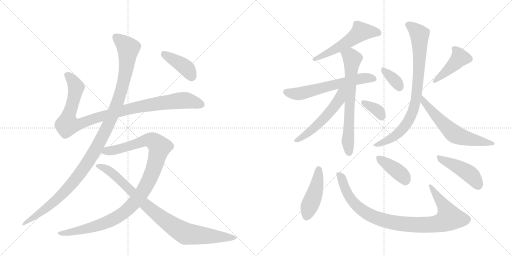
t = 0.00 s
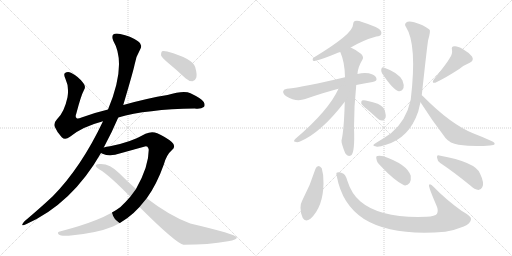
t = 2.82 s
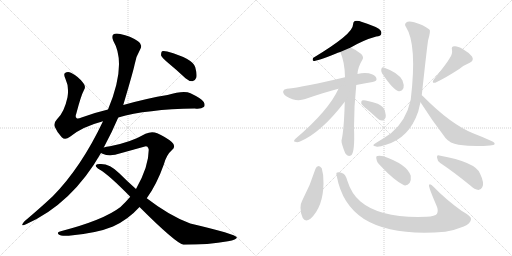
t = 5.64 s
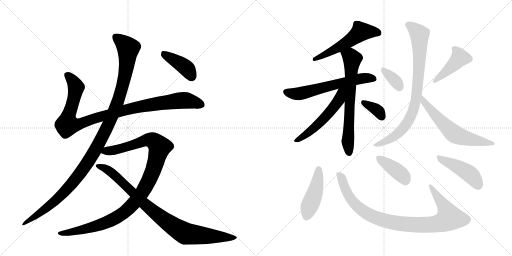
t = 8.46 s
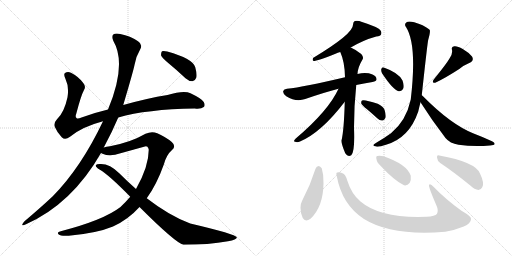
t = 11.27 s
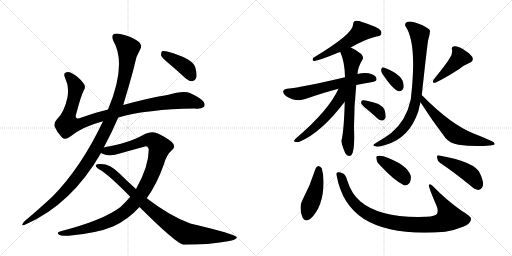
t = 14.09 s

The animated SVG that drew these frames (rendered in a browser with its animation timeline set to each time). Animation: 18 CSS @keyframes rules; one cycle of 14.09 s.

<svg version="1.1" viewBox="0 0 2048 1024" xmlns="http://www.w3.org/2000/svg">
  <g stroke="lightgray" stroke-dasharray="1,1" stroke-width="1" transform="scale(4, 4)">
    <line x1="0" y1="0" x2="256" y2="256"></line>
    <line x1="256" y1="0" x2="0" y2="256"></line>
    <line x1="128" y1="0" x2="128" y2="256"></line>
    <line x1="0" y1="128" x2="256" y2="128"></line>
    <line x1="256" y1="0" x2="512" y2="256"></line>
    <line x1="512" y1="0" x2="256" y2="256"></line>
    <line x1="384" y1="0" x2="384" y2="256"></line>
    <line x1="256" y1="128" x2="512" y2="128"></line>
  </g>
<g transform="scale(1, -1) translate(0, -850)">
   <style type="text/css">
    @keyframes keyframes0 {
      from {
       stroke: black;
       stroke-dashoffset: 1018;
       stroke-width: 128;
       }
       77% {
       animation-timing-function: step-end;
       stroke: black;
       stroke-dashoffset: 0;
       stroke-width: 128;
       }
       to {
       stroke: black;
       stroke-width: 1024;
       }
       }
       #make-me-a-hanzi-animation-0 {
         animation: keyframes0 1.078451s both;
         animation-delay: 0.000000s;
         animation-timing-function: linear;
       }
    @keyframes keyframes1 {
      from {
       stroke: black;
       stroke-dashoffset: 1170;
       stroke-width: 128;
       }
       79% {
       animation-timing-function: step-end;
       stroke: black;
       stroke-dashoffset: 0;
       stroke-width: 128;
       }
       to {
       stroke: black;
       stroke-width: 1024;
       }
       }
       #make-me-a-hanzi-animation-1 {
         animation: keyframes1 1.202148s both;
         animation-delay: 1.078451s;
         animation-timing-function: linear;
       }
    @keyframes keyframes2 {
      from {
       stroke: black;
       stroke-dashoffset: 1077;
       stroke-width: 128;
       }
       78% {
       animation-timing-function: step-end;
       stroke: black;
       stroke-dashoffset: 0;
       stroke-width: 128;
       }
       to {
       stroke: black;
       stroke-width: 1024;
       }
       }
       #make-me-a-hanzi-animation-2 {
         animation: keyframes2 1.126465s both;
         animation-delay: 2.280599s;
         animation-timing-function: linear;
       }
    @keyframes keyframes3 {
      from {
       stroke: black;
       stroke-dashoffset: 906;
       stroke-width: 128;
       }
       75% {
       animation-timing-function: step-end;
       stroke: black;
       stroke-dashoffset: 0;
       stroke-width: 128;
       }
       to {
       stroke: black;
       stroke-width: 1024;
       }
       }
       #make-me-a-hanzi-animation-3 {
         animation: keyframes3 0.987305s both;
         animation-delay: 3.407064s;
         animation-timing-function: linear;
       }
    @keyframes keyframes4 {
      from {
       stroke: black;
       stroke-dashoffset: 408;
       stroke-width: 128;
       }
       57% {
       animation-timing-function: step-end;
       stroke: black;
       stroke-dashoffset: 0;
       stroke-width: 128;
       }
       to {
       stroke: black;
       stroke-width: 1024;
       }
       }
       #make-me-a-hanzi-animation-4 {
         animation: keyframes4 0.582031s both;
         animation-delay: 4.394368s;
         animation-timing-function: linear;
       }
    @keyframes keyframes5 {
      from {
       stroke: black;
       stroke-dashoffset: 547;
       stroke-width: 128;
       }
       64% {
       animation-timing-function: step-end;
       stroke: black;
       stroke-dashoffset: 0;
       stroke-width: 128;
       }
       to {
       stroke: black;
       stroke-width: 1024;
       }
       }
       #make-me-a-hanzi-animation-5 {
         animation: keyframes5 0.695150s both;
         animation-delay: 4.976400s;
         animation-timing-function: linear;
       }
    @keyframes keyframes6 {
      from {
       stroke: black;
       stroke-dashoffset: 615;
       stroke-width: 128;
       }
       67% {
       animation-timing-function: step-end;
       stroke: black;
       stroke-dashoffset: 0;
       stroke-width: 128;
       }
       to {
       stroke: black;
       stroke-width: 1024;
       }
       }
       #make-me-a-hanzi-animation-6 {
         animation: keyframes6 0.750488s both;
         animation-delay: 5.671549s;
         animation-timing-function: linear;
       }
    @keyframes keyframes7 {
      from {
       stroke: black;
       stroke-dashoffset: 678;
       stroke-width: 128;
       }
       69% {
       animation-timing-function: step-end;
       stroke: black;
       stroke-dashoffset: 0;
       stroke-width: 128;
       }
       to {
       stroke: black;
       stroke-width: 1024;
       }
       }
       #make-me-a-hanzi-animation-7 {
         animation: keyframes7 0.801758s both;
         animation-delay: 6.422038s;
         animation-timing-function: linear;
       }
    @keyframes keyframes8 {
      from {
       stroke: black;
       stroke-dashoffset: 540;
       stroke-width: 128;
       }
       64% {
       animation-timing-function: step-end;
       stroke: black;
       stroke-dashoffset: 0;
       stroke-width: 128;
       }
       to {
       stroke: black;
       stroke-width: 1024;
       }
       }
       #make-me-a-hanzi-animation-8 {
         animation: keyframes8 0.689453s both;
         animation-delay: 7.223796s;
         animation-timing-function: linear;
       }
    @keyframes keyframes9 {
      from {
       stroke: black;
       stroke-dashoffset: 354;
       stroke-width: 128;
       }
       54% {
       animation-timing-function: step-end;
       stroke: black;
       stroke-dashoffset: 0;
       stroke-width: 128;
       }
       to {
       stroke: black;
       stroke-width: 1024;
       }
       }
       #make-me-a-hanzi-animation-9 {
         animation: keyframes9 0.538086s both;
         animation-delay: 7.913249s;
         animation-timing-function: linear;
       }
    @keyframes keyframes10 {
      from {
       stroke: black;
       stroke-dashoffset: 350;
       stroke-width: 128;
       }
       53% {
       animation-timing-function: step-end;
       stroke: black;
       stroke-dashoffset: 0;
       stroke-width: 128;
       }
       to {
       stroke: black;
       stroke-width: 1024;
       }
       }
       #make-me-a-hanzi-animation-10 {
         animation: keyframes10 0.534831s both;
         animation-delay: 8.451335s;
         animation-timing-function: linear;
       }
    @keyframes keyframes11 {
      from {
       stroke: black;
       stroke-dashoffset: 431;
       stroke-width: 128;
       }
       58% {
       animation-timing-function: step-end;
       stroke: black;
       stroke-dashoffset: 0;
       stroke-width: 128;
       }
       to {
       stroke: black;
       stroke-width: 1024;
       }
       }
       #make-me-a-hanzi-animation-11 {
         animation: keyframes11 0.600749s both;
         animation-delay: 8.986165s;
         animation-timing-function: linear;
       }
    @keyframes keyframes12 {
      from {
       stroke: black;
       stroke-dashoffset: 836;
       stroke-width: 128;
       }
       73% {
       animation-timing-function: step-end;
       stroke: black;
       stroke-dashoffset: 0;
       stroke-width: 128;
       }
       to {
       stroke: black;
       stroke-width: 1024;
       }
       }
       #make-me-a-hanzi-animation-12 {
         animation: keyframes12 0.930339s both;
         animation-delay: 9.586914s;
         animation-timing-function: linear;
       }
    @keyframes keyframes13 {
      from {
       stroke: black;
       stroke-dashoffset: 613;
       stroke-width: 128;
       }
       67% {
       animation-timing-function: step-end;
       stroke: black;
       stroke-dashoffset: 0;
       stroke-width: 128;
       }
       to {
       stroke: black;
       stroke-width: 1024;
       }
       }
       #make-me-a-hanzi-animation-13 {
         animation: keyframes13 0.748861s both;
         animation-delay: 10.517253s;
         animation-timing-function: linear;
       }
    @keyframes keyframes14 {
      from {
       stroke: black;
       stroke-dashoffset: 451;
       stroke-width: 128;
       }
       59% {
       animation-timing-function: step-end;
       stroke: black;
       stroke-dashoffset: 0;
       stroke-width: 128;
       }
       to {
       stroke: black;
       stroke-width: 1024;
       }
       }
       #make-me-a-hanzi-animation-14 {
         animation: keyframes14 0.617025s both;
         animation-delay: 11.266113s;
         animation-timing-function: linear;
       }
    @keyframes keyframes15 {
      from {
       stroke: black;
       stroke-dashoffset: 945;
       stroke-width: 128;
       }
       75% {
       animation-timing-function: step-end;
       stroke: black;
       stroke-dashoffset: 0;
       stroke-width: 128;
       }
       to {
       stroke: black;
       stroke-width: 1024;
       }
       }
       #make-me-a-hanzi-animation-15 {
         animation: keyframes15 1.019043s both;
         animation-delay: 11.883138s;
         animation-timing-function: linear;
       }
    @keyframes keyframes16 {
      from {
       stroke: black;
       stroke-dashoffset: 396;
       stroke-width: 128;
       }
       56% {
       animation-timing-function: step-end;
       stroke: black;
       stroke-dashoffset: 0;
       stroke-width: 128;
       }
       to {
       stroke: black;
       stroke-width: 1024;
       }
       }
       #make-me-a-hanzi-animation-16 {
         animation: keyframes16 0.572266s both;
         animation-delay: 12.902181s;
         animation-timing-function: linear;
       }
    @keyframes keyframes17 {
      from {
       stroke: black;
       stroke-dashoffset: 450;
       stroke-width: 128;
       }
       59% {
       animation-timing-function: step-end;
       stroke: black;
       stroke-dashoffset: 0;
       stroke-width: 128;
       }
       to {
       stroke: black;
       stroke-width: 1024;
       }
       }
       #make-me-a-hanzi-animation-17 {
         animation: keyframes17 0.616211s both;
         animation-delay: 13.474447s;
         animation-timing-function: linear;
       }
</style>
<path d="M 473 380 Q 587 413 779 416 Q 804 413 815 422 Q 822 429 815 442 Q 808 455 762 477 Q 735 489 670 470 Q 589 457 493 430 L 432 412 Q 377 399 326 380 Q 310 373 306 378 Q 300 382 305 395 Q 324 468 336 490 Q 345 503 333 518 Q 315 543 284 559 Q 271 566 260 558 Q 253 554 262 534 Q 277 503 270 461 Q 257 400 228 373 Q 213 357 219 343 Q 228 321 247 301 Q 260 288 280 303 Q 328 343 412 365 L 473 380 Z" fill="lightgray"></path> 
<path d="M 415 260 Q 448 321 473 380 L 493 430 Q 533 565 538 590 Q 542 621 560 651 Q 573 672 552 685 Q 522 706 481 714 Q 462 718 453 712 Q 446 705 453 687 Q 508 594 432 412 L 412 365 Q 325 181 211 65 Q 162 19 98 -35 Q 91 -42 89 -48 Q 88 -55 104 -47 Q 288 35 404 238 L 415 260 Z" fill="lightgray"></path> 
<path d="M 587 57 Q 627 112 656 194 Q 666 231 688 250 Q 706 265 687 282 Q 665 301 629 317 Q 607 326 582 315 Q 524 281 440 265 Q 425 264 415 260 C 386 254 376 247 404 238 Q 405 237 410 235 Q 440 222 482 237 L 576 263 Q 592 270 595 251 Q 595 184 544 94 L 521 63 Q 503 42 482 22 Q 415 -30 243 -75 Q 225 -78 235 -88 Q 242 -95 275 -93 Q 387 -83 452 -56 Q 512 -29 558 22 L 587 57 Z" fill="lightgray"></path> 
<path d="M 558 22 Q 702 -122 734 -129 Q 834 -129 912 -115 Q 949 -109 947 -99 Q 944 -87 761 -44 Q 679 -14 587 57 L 544 94 Q 510 124 477 157 Q 440 194 404 194 Q 386 195 383 189 Q 382 182 398 172 Q 435 151 521 63 L 558 22 Z" fill="lightgray"></path> 
<path d="M 673 598 Q 707 570 742 537 Q 755 525 770 525 Q 780 526 785 539 Q 789 552 781 581 Q 772 615 669 644 Q 654 648 648 645 Q 644 641 644 629 Q 648 619 673 598 Z" fill="lightgray"></path> 
<path d="M 1403 660 Q 1454 690 1505 704 Q 1523 705 1525 714 Q 1528 726 1515 735 Q 1493 748 1448 762 Q 1432 769 1419 766 Q 1412 762 1412 751 Q 1413 715 1252 618 Q 1248 608 1254 606 Q 1269 606 1342 635 Q 1351 639 1361 642 L 1403 660 Z" fill="lightgray"></path> 
<path d="M 1425 510 Q 1455 517 1490 522 Q 1506 525 1506 532 Q 1507 544 1490 552 Q 1465 562 1430 554 L 1380 541 Q 1215 502 1148 495 Q 1135 494 1133 486 Q 1130 476 1145 465 Q 1184 441 1221 454 Q 1299 481 1354 495 L 1425 510 Z" fill="lightgray"></path> 
<path d="M 1379 443 Q 1376 329 1366 288 Q 1365 276 1381 237 Q 1391 221 1405 229 Q 1420 241 1416 339 Q 1416 427 1425 510 L 1430 554 Q 1431 581 1450 612 Q 1456 621 1445 634 Q 1426 650 1403 660 C 1376 673 1350 670 1361 642 Q 1379 603 1380 541 L 1379 443 Z" fill="lightgray"></path> 
<path d="M 1354 495 Q 1314 407 1183 296 Q 1171 284 1180 283 Q 1189 279 1200 284 Q 1285 320 1379 443 C 1428 507 1370 528 1354 495 Z" fill="lightgray"></path> 
<path d="M 1468 413 Q 1487 397 1509 377 Q 1519 367 1530 368 Q 1537 369 1542 379 Q 1545 389 1538 411 Q 1534 424 1511 435 Q 1457 453 1448 448 Q 1444 445 1445 436 Q 1448 429 1468 413 Z" fill="lightgray"></path> 
<path d="M 1528 557 Q 1574 488 1595 485 Q 1607 484 1614 498 Q 1617 510 1610 528 Q 1595 559 1535 580 Q 1528 583 1525 573 Q 1524 566 1528 557 Z" fill="lightgray"></path> 
<path d="M 1798 616 Q 1786 595 1735 532 Q 1725 516 1741 519 Q 1780 537 1837 574 Q 1855 589 1877 598 Q 1898 608 1888 624 Q 1875 640 1851 654 Q 1829 667 1817 665 Q 1804 664 1808 651 Q 1811 633 1798 616 Z" fill="lightgray"></path> 
<path d="M 1687 469 Q 1711 689 1713 691 Q 1722 722 1719 730 L 1716 733 Q 1694 751 1657 761 Q 1633 767 1625 760 Q 1616 753 1624 742 Q 1669 672 1643 452 Q 1625 367 1564 317 Q 1539 299 1505 279 Q 1493 273 1493 269 Q 1494 265 1505 264 Q 1515 261 1544 271 Q 1637 298 1673 404 Q 1677 422 1682 441 L 1687 469 Z" fill="lightgray"></path> 
<path d="M 1682 441 Q 1728 368 1782 298 Q 1800 276 1834 271 Q 1895 262 1960 268 Q 1976 269 1978 273 Q 1981 279 1968 285 Q 1934 301 1892 317 Q 1802 354 1695 462 Q 1691 466 1687 469 C 1665 489 1666 466 1682 441 Z" fill="lightgray"></path> 
<path d="M 1262 175 Q 1241 108 1209 48 Q 1202 36 1202 19 Q 1202 -6 1211 -22 Q 1221 -40 1242 -25 Q 1293 23 1294 117 Q 1295 151 1287 177 Q 1281 184 1275 186 Q 1266 185 1262 175 Z" fill="lightgray"></path> 
<path d="M 1347 146 Q 1368 31 1456 -26 Q 1567 -95 1781 -77 Q 1821 -70 1855 -56 Q 1883 -44 1884 -27 Q 1888 -17 1846 7 Q 1782 53 1735 102 Q 1720 118 1716 110 Q 1713 104 1745 30 Q 1755 8 1748 -5 Q 1741 -15 1705 -17 Q 1522 -24 1442 44 Q 1406 74 1389 128 Q 1382 153 1370 157 Q 1357 164 1349 160 Q 1343 159 1347 146 Z" fill="lightgray"></path> 
<path d="M 1522 187 Q 1579 126 1616 109 Q 1629 106 1639 119 Q 1645 131 1643 147 Q 1628 193 1534 225 Q 1518 229 1509 226 Q 1503 225 1506 213 Q 1507 201 1522 187 Z" fill="lightgray"></path> 
<path d="M 1761 198 Q 1815 162 1880 109 Q 1899 91 1914 90 Q 1923 90 1929 101 Q 1939 116 1920 156 Q 1902 202 1757 228 Q 1747 232 1748 220 Q 1749 207 1761 198 Z" fill="lightgray"></path> 
      <clipPath id="make-me-a-hanzi-clip-0">
      <path d="M 473 380 Q 587 413 779 416 Q 804 413 815 422 Q 822 429 815 442 Q 808 455 762 477 Q 735 489 670 470 Q 589 457 493 430 L 432 412 Q 377 399 326 380 Q 310 373 306 378 Q 300 382 305 395 Q 324 468 336 490 Q 345 503 333 518 Q 315 543 284 559 Q 271 566 260 558 Q 253 554 262 534 Q 277 503 270 461 Q 257 400 228 373 Q 213 357 219 343 Q 228 321 247 301 Q 260 288 280 303 Q 328 343 412 365 L 473 380 Z" fill="lightgray"></path>
      </clipPath>
      <path clip-path="url(#make-me-a-hanzi-clip-0)" d="M 270 550 L 303 504 L 289 430 L 272 382 L 270 351 L 321 355 L 491 408 L 627 435 L 747 448 L 804 431 " fill="none" id="make-me-a-hanzi-animation-0" stroke-dasharray="890 1780" stroke-linecap="round"></path>

      <clipPath id="make-me-a-hanzi-clip-1">
      <path d="M 415 260 Q 448 321 473 380 L 493 430 Q 533 565 538 590 Q 542 621 560 651 Q 573 672 552 685 Q 522 706 481 714 Q 462 718 453 712 Q 446 705 453 687 Q 508 594 432 412 L 412 365 Q 325 181 211 65 Q 162 19 98 -35 Q 91 -42 89 -48 Q 88 -55 104 -47 Q 288 35 404 238 L 415 260 Z" fill="lightgray"></path>
      </clipPath>
      <path clip-path="url(#make-me-a-hanzi-clip-1)" d="M 462 703 L 513 657 L 504 570 L 474 449 L 411 305 L 351 200 L 272 98 L 195 24 L 96 -43 " fill="none" id="make-me-a-hanzi-animation-1" stroke-dasharray="1042 2084" stroke-linecap="round"></path>

      <clipPath id="make-me-a-hanzi-clip-2">
      <path d="M 587 57 Q 627 112 656 194 Q 666 231 688 250 Q 706 265 687 282 Q 665 301 629 317 Q 607 326 582 315 Q 524 281 440 265 Q 425 264 415 260 C 386 254 376 247 404 238 Q 405 237 410 235 Q 440 222 482 237 L 576 263 Q 592 270 595 251 Q 595 184 544 94 L 521 63 Q 503 42 482 22 Q 415 -30 243 -75 Q 225 -78 235 -88 Q 242 -95 275 -93 Q 387 -83 452 -56 Q 512 -29 558 22 L 587 57 Z" fill="lightgray"></path>
      </clipPath>
      <path clip-path="url(#make-me-a-hanzi-clip-2)" d="M 410 242 L 469 252 L 598 291 L 613 287 L 639 262 L 612 167 L 588 113 L 552 57 L 504 6 L 460 -24 L 404 -48 L 283 -80 L 242 -83 " fill="none" id="make-me-a-hanzi-animation-2" stroke-dasharray="949 1898" stroke-linecap="round"></path>

      <clipPath id="make-me-a-hanzi-clip-3">
      <path d="M 558 22 Q 702 -122 734 -129 Q 834 -129 912 -115 Q 949 -109 947 -99 Q 944 -87 761 -44 Q 679 -14 587 57 L 544 94 Q 510 124 477 157 Q 440 194 404 194 Q 386 195 383 189 Q 382 182 398 172 Q 435 151 521 63 L 558 22 Z" fill="lightgray"></path>
      </clipPath>
      <path clip-path="url(#make-me-a-hanzi-clip-3)" d="M 389 187 L 438 166 L 583 28 L 655 -29 L 730 -78 L 744 -85 L 804 -92 L 943 -101 " fill="none" id="make-me-a-hanzi-animation-3" stroke-dasharray="778 1556" stroke-linecap="round"></path>

      <clipPath id="make-me-a-hanzi-clip-4">
      <path d="M 673 598 Q 707 570 742 537 Q 755 525 770 525 Q 780 526 785 539 Q 789 552 781 581 Q 772 615 669 644 Q 654 648 648 645 Q 644 641 644 629 Q 648 619 673 598 Z" fill="lightgray"></path>
      </clipPath>
      <path clip-path="url(#make-me-a-hanzi-clip-4)" d="M 653 639 L 747 576 L 767 543 " fill="none" id="make-me-a-hanzi-animation-4" stroke-dasharray="280 560" stroke-linecap="round"></path>

      <clipPath id="make-me-a-hanzi-clip-5">
      <path d="M 1403 660 Q 1454 690 1505 704 Q 1523 705 1525 714 Q 1528 726 1515 735 Q 1493 748 1448 762 Q 1432 769 1419 766 Q 1412 762 1412 751 Q 1413 715 1252 618 Q 1248 608 1254 606 Q 1269 606 1342 635 Q 1351 639 1361 642 L 1403 660 Z" fill="lightgray"></path>
      </clipPath>
      <path clip-path="url(#make-me-a-hanzi-clip-5)" d="M 1513 719 L 1444 724 L 1387 679 L 1326 643 L 1274 620 L 1265 622 L 1257 613 " fill="none" id="make-me-a-hanzi-animation-5" stroke-dasharray="419 838" stroke-linecap="round"></path>

      <clipPath id="make-me-a-hanzi-clip-6">
      <path d="M 1425 510 Q 1455 517 1490 522 Q 1506 525 1506 532 Q 1507 544 1490 552 Q 1465 562 1430 554 L 1380 541 Q 1215 502 1148 495 Q 1135 494 1133 486 Q 1130 476 1145 465 Q 1184 441 1221 454 Q 1299 481 1354 495 L 1425 510 Z" fill="lightgray"></path>
      </clipPath>
      <path clip-path="url(#make-me-a-hanzi-clip-6)" d="M 1144 482 L 1197 475 L 1404 527 L 1466 538 L 1495 535 " fill="none" id="make-me-a-hanzi-animation-6" stroke-dasharray="487 974" stroke-linecap="round"></path>

      <clipPath id="make-me-a-hanzi-clip-7">
      <path d="M 1379 443 Q 1376 329 1366 288 Q 1365 276 1381 237 Q 1391 221 1405 229 Q 1420 241 1416 339 Q 1416 427 1425 510 L 1430 554 Q 1431 581 1450 612 Q 1456 621 1445 634 Q 1426 650 1403 660 C 1376 673 1350 670 1361 642 Q 1379 603 1380 541 L 1379 443 Z" fill="lightgray"></path>
      </clipPath>
      <path clip-path="url(#make-me-a-hanzi-clip-7)" d="M 1371 639 L 1409 615 L 1391 286 L 1397 239 " fill="none" id="make-me-a-hanzi-animation-7" stroke-dasharray="550 1100" stroke-linecap="round"></path>

      <clipPath id="make-me-a-hanzi-clip-8">
      <path d="M 1354 495 Q 1314 407 1183 296 Q 1171 284 1180 283 Q 1189 279 1200 284 Q 1285 320 1379 443 C 1428 507 1370 528 1354 495 Z" fill="lightgray"></path>
      </clipPath>
      <path clip-path="url(#make-me-a-hanzi-clip-8)" d="M 1374 493 L 1361 471 L 1357 450 L 1321 403 L 1253 335 L 1186 288 " fill="none" id="make-me-a-hanzi-animation-8" stroke-dasharray="412 824" stroke-linecap="round"></path>

      <clipPath id="make-me-a-hanzi-clip-9">
      <path d="M 1468 413 Q 1487 397 1509 377 Q 1519 367 1530 368 Q 1537 369 1542 379 Q 1545 389 1538 411 Q 1534 424 1511 435 Q 1457 453 1448 448 Q 1444 445 1445 436 Q 1448 429 1468 413 Z" fill="lightgray"></path>
      </clipPath>
      <path clip-path="url(#make-me-a-hanzi-clip-9)" d="M 1452 441 L 1515 404 L 1527 382 " fill="none" id="make-me-a-hanzi-animation-9" stroke-dasharray="226 452" stroke-linecap="round"></path>

      <clipPath id="make-me-a-hanzi-clip-10">
      <path d="M 1528 557 Q 1574 488 1595 485 Q 1607 484 1614 498 Q 1617 510 1610 528 Q 1595 559 1535 580 Q 1528 583 1525 573 Q 1524 566 1528 557 Z" fill="lightgray"></path>
      </clipPath>
      <path clip-path="url(#make-me-a-hanzi-clip-10)" d="M 1535 570 L 1582 526 L 1597 501 " fill="none" id="make-me-a-hanzi-animation-10" stroke-dasharray="222 444" stroke-linecap="round"></path>

      <clipPath id="make-me-a-hanzi-clip-11">
      <path d="M 1798 616 Q 1786 595 1735 532 Q 1725 516 1741 519 Q 1780 537 1837 574 Q 1855 589 1877 598 Q 1898 608 1888 624 Q 1875 640 1851 654 Q 1829 667 1817 665 Q 1804 664 1808 651 Q 1811 633 1798 616 Z" fill="lightgray"></path>
      </clipPath>
      <path clip-path="url(#make-me-a-hanzi-clip-11)" d="M 1816 656 L 1833 636 L 1838 617 L 1744 528 " fill="none" id="make-me-a-hanzi-animation-11" stroke-dasharray="303 606" stroke-linecap="round"></path>

      <clipPath id="make-me-a-hanzi-clip-12">
      <path d="M 1687 469 Q 1711 689 1713 691 Q 1722 722 1719 730 L 1716 733 Q 1694 751 1657 761 Q 1633 767 1625 760 Q 1616 753 1624 742 Q 1669 672 1643 452 Q 1625 367 1564 317 Q 1539 299 1505 279 Q 1493 273 1493 269 Q 1494 265 1505 264 Q 1515 261 1544 271 Q 1637 298 1673 404 Q 1677 422 1682 441 L 1687 469 Z" fill="lightgray"></path>
      </clipPath>
      <path clip-path="url(#make-me-a-hanzi-clip-12)" d="M 1632 751 L 1647 744 L 1679 709 L 1673 515 L 1655 415 L 1622 348 L 1594 317 L 1531 280 L 1501 272 " fill="none" id="make-me-a-hanzi-animation-12" stroke-dasharray="708 1416" stroke-linecap="round"></path>

      <clipPath id="make-me-a-hanzi-clip-13">
      <path d="M 1682 441 Q 1728 368 1782 298 Q 1800 276 1834 271 Q 1895 262 1960 268 Q 1976 269 1978 273 Q 1981 279 1968 285 Q 1934 301 1892 317 Q 1802 354 1695 462 Q 1691 466 1687 469 C 1665 489 1666 466 1682 441 Z" fill="lightgray"></path>
      </clipPath>
      <path clip-path="url(#make-me-a-hanzi-clip-13)" d="M 1688 462 L 1696 441 L 1748 381 L 1824 310 L 1875 294 L 1971 278 " fill="none" id="make-me-a-hanzi-animation-13" stroke-dasharray="485 970" stroke-linecap="round"></path>

      <clipPath id="make-me-a-hanzi-clip-14">
      <path d="M 1262 175 Q 1241 108 1209 48 Q 1202 36 1202 19 Q 1202 -6 1211 -22 Q 1221 -40 1242 -25 Q 1293 23 1294 117 Q 1295 151 1287 177 Q 1281 184 1275 186 Q 1266 185 1262 175 Z" fill="lightgray"></path>
      </clipPath>
      <path clip-path="url(#make-me-a-hanzi-clip-14)" d="M 1275 174 L 1264 93 L 1227 -14 " fill="none" id="make-me-a-hanzi-animation-14" stroke-dasharray="323 646" stroke-linecap="round"></path>

      <clipPath id="make-me-a-hanzi-clip-15">
      <path d="M 1347 146 Q 1368 31 1456 -26 Q 1567 -95 1781 -77 Q 1821 -70 1855 -56 Q 1883 -44 1884 -27 Q 1888 -17 1846 7 Q 1782 53 1735 102 Q 1720 118 1716 110 Q 1713 104 1745 30 Q 1755 8 1748 -5 Q 1741 -15 1705 -17 Q 1522 -24 1442 44 Q 1406 74 1389 128 Q 1382 153 1370 157 Q 1357 164 1349 160 Q 1343 159 1347 146 Z" fill="lightgray"></path>
      </clipPath>
      <path clip-path="url(#make-me-a-hanzi-clip-15)" d="M 1355 152 L 1402 56 L 1440 15 L 1518 -26 L 1597 -44 L 1730 -48 L 1768 -39 L 1793 -25 L 1797 -19 L 1775 29 L 1720 108 " fill="none" id="make-me-a-hanzi-animation-15" stroke-dasharray="817 1634" stroke-linecap="round"></path>

      <clipPath id="make-me-a-hanzi-clip-16">
      <path d="M 1522 187 Q 1579 126 1616 109 Q 1629 106 1639 119 Q 1645 131 1643 147 Q 1628 193 1534 225 Q 1518 229 1509 226 Q 1503 225 1506 213 Q 1507 201 1522 187 Z" fill="lightgray"></path>
      </clipPath>
      <path clip-path="url(#make-me-a-hanzi-clip-16)" d="M 1515 218 L 1599 157 L 1617 140 L 1620 129 " fill="none" id="make-me-a-hanzi-animation-16" stroke-dasharray="268 536" stroke-linecap="round"></path>

      <clipPath id="make-me-a-hanzi-clip-17">
      <path d="M 1761 198 Q 1815 162 1880 109 Q 1899 91 1914 90 Q 1923 90 1929 101 Q 1939 116 1920 156 Q 1902 202 1757 228 Q 1747 232 1748 220 Q 1749 207 1761 198 Z" fill="lightgray"></path>
      </clipPath>
      <path clip-path="url(#make-me-a-hanzi-clip-17)" d="M 1759 217 L 1879 154 L 1913 107 " fill="none" id="make-me-a-hanzi-animation-17" stroke-dasharray="322 644" stroke-linecap="round"></path>

</g>
</svg>
